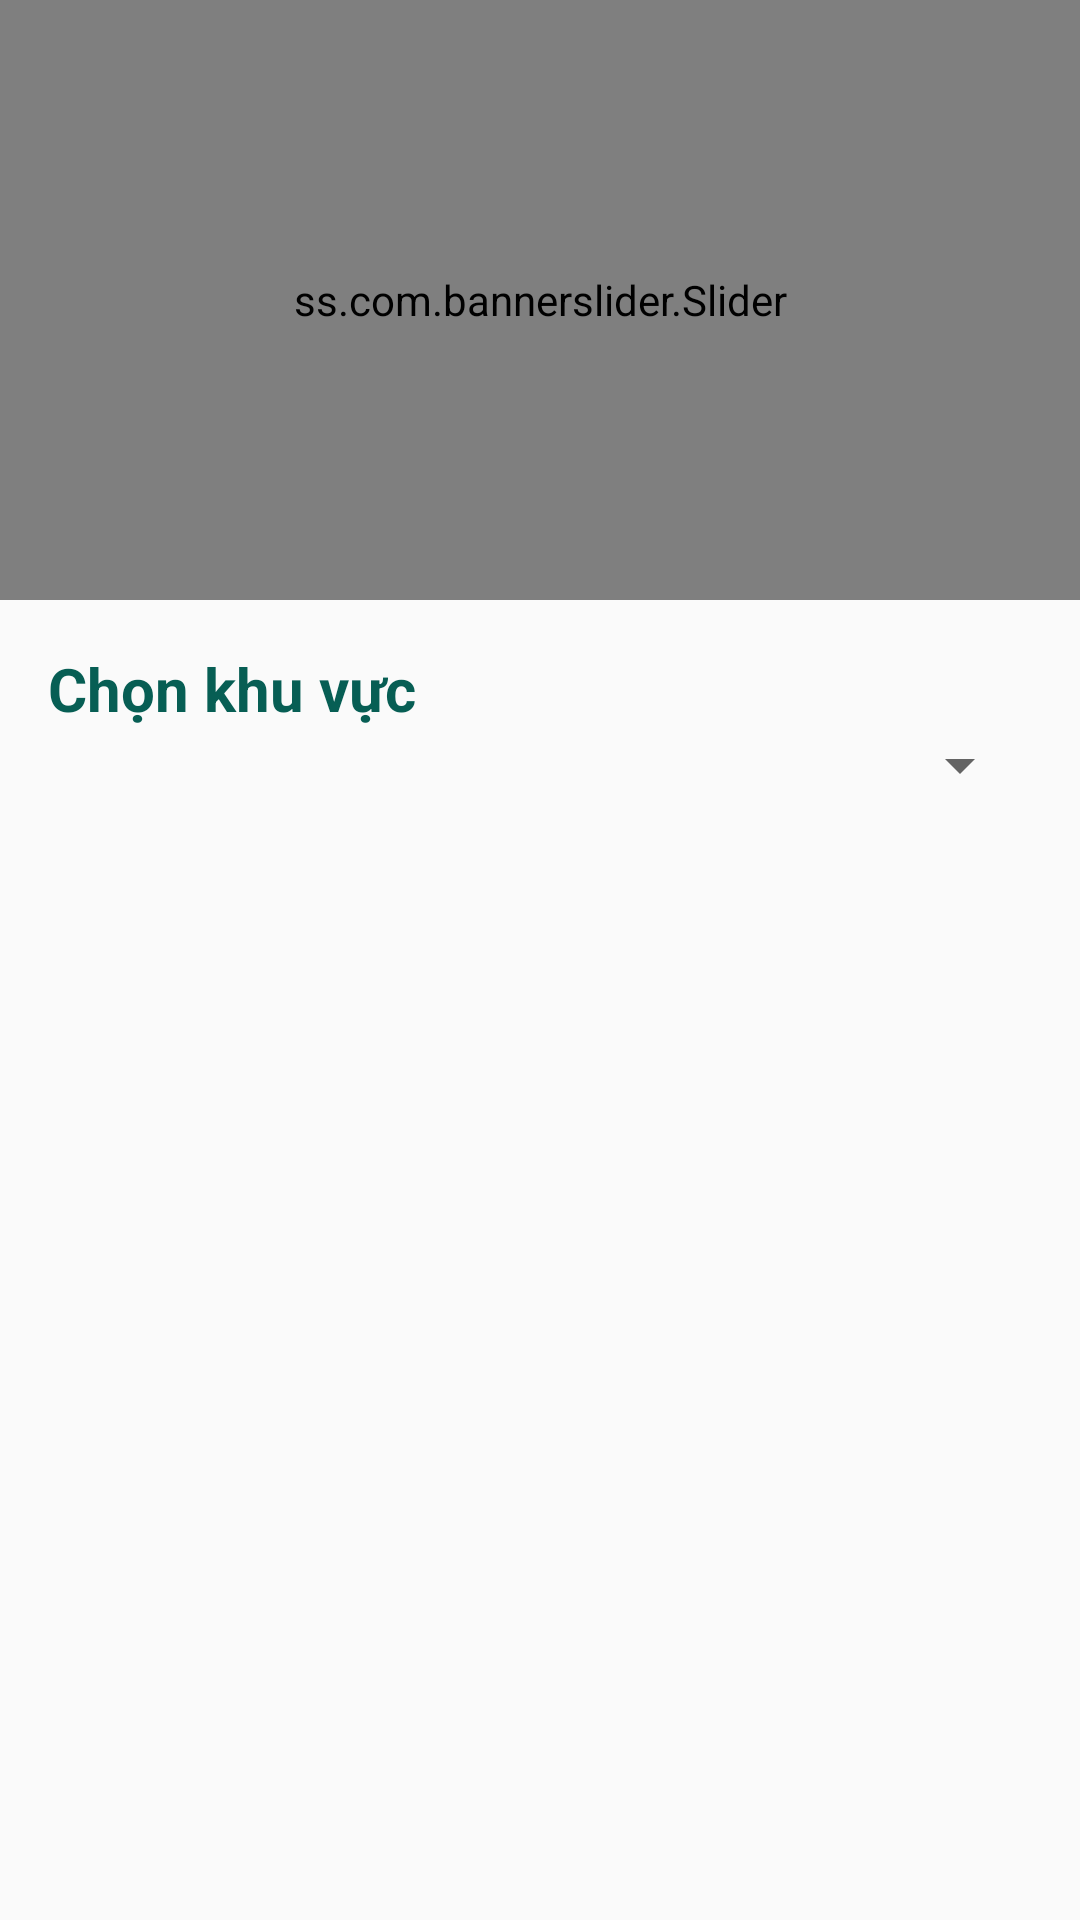

Here is an Android app screen rendered from its layout file. Give the layout XML and the strings, colors and styles it references.
<!-- AndroidManifest.xml: activity theme Theme.ShoppingClient.NoActionBar -->
<!-- res/layout/fragment_home.xml -->
<?xml version="1.0" encoding="utf-8"?>

<RelativeLayout xmlns:android="http://schemas.android.com/apk/res/android"
    android:layout_width="match_parent"
    android:layout_height="match_parent"
    xmlns:app="http://schemas.android.com/apk/res-auto"
    xmlns:tools="http://schemas.android.com/tools"
    tools:context=".ui.home.HomeFragment"

    >


    <androidx.core.widget.NestedScrollView

        android:layout_width="match_parent"
        android:layout_height="match_parent"
        android:orientation="vertical">


        <LinearLayout
            android:layout_width="match_parent"
            android:layout_height="wrap_content"
            android:orientation="vertical">

            <ss.com.bannerslider.Slider

                android:id="@+id/banner_slider"
                android:layout_width="match_parent"
                android:layout_height="200dp"
                android:layout_gravity="center_horizontal" />

            <LinearLayout
                android:layout_width="match_parent"
                android:layout_height="wrap_content"
                android:orientation="vertical"
                android:padding="16dp">

                <TextView
                    android:layout_width="wrap_content"
                    android:layout_height="wrap_content"
                    android:text="Chọn khu vực"
                    android:textColor="@color/green"
                    android:textSize="20sp"
                    android:textStyle="bold" />

                <Spinner
                    android:id="@+id/spinner"
                    android:layout_width="match_parent"
                    android:layout_height="wrap_content"
                    android:layout_gravity="center"
                    android:gravity="center" />

            </LinearLayout>

            <androidx.recyclerview.widget.RecyclerView
                android:id="@+id/recycler_restaurant"
                android:layout_width="match_parent"
                android:layout_height="wrap_content" />

        </LinearLayout>


    </androidx.core.widget.NestedScrollView>


</RelativeLayout>
<!-- resources referenced by this layout -->
<resources>
  <color name="green">#075E54</color>
  <style name="Theme.ShoppingClient.NoActionBar">
          <item name="windowActionBar">false</item>
          <item name="windowNoTitle">true</item>
      </style>
</resources>
